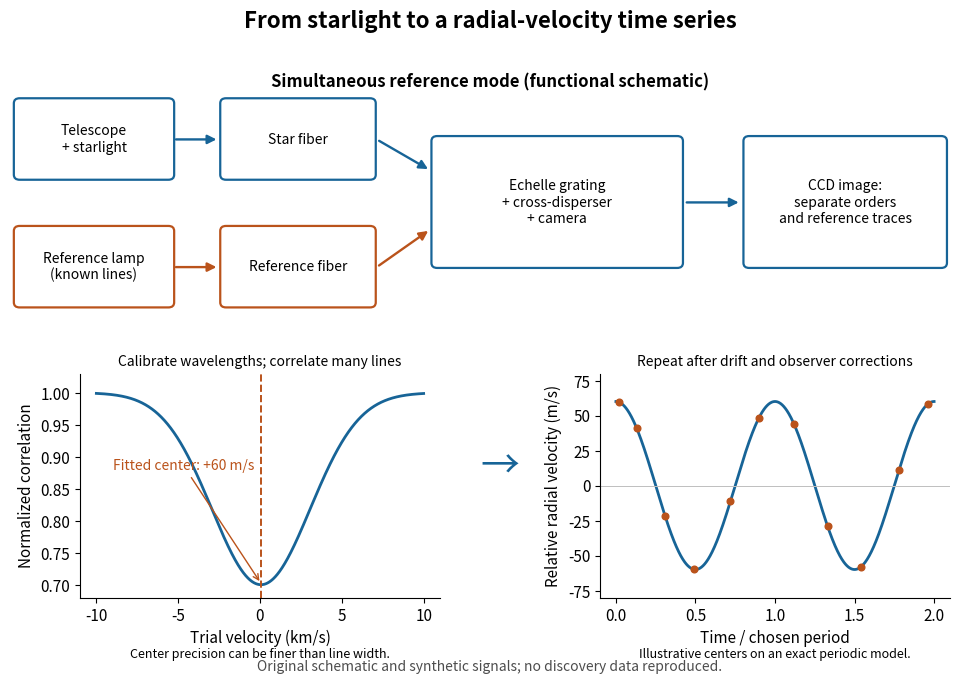

Python code for this plot: (Note: this script raises an exception after producing the figure.)
"""Original measurement-chain diagram; Python 3.14, numpy 2.3.5, matplotlib 3.10.7.

Run from _media; the output filename follows this generator's basename.
All profiles and velocities below are illustrative, not observed ELODIE data.
"""

from pathlib import Path

import matplotlib.pyplot as plt
import numpy as np
from matplotlib.patches import FancyArrowPatch, FancyBboxPatch


def main():
    plt.rcParams.update({"font.size": 11, "axes.spines.top": False,
                         "axes.spines.right": False})
    fig = plt.figure(figsize=(10, 7), facecolor="white")
    flow = fig.add_axes((0.02, 0.53, 0.96, 0.36))
    flow.set(xlim=(0, 10), ylim=(0, 3))
    flow.axis("off")
    blue, orange = "#176497", "#ba531b"

    def box(x, y, w, h, label, color):
        flow.add_patch(FancyBboxPatch((x, y), w, h, boxstyle="round,pad=0.06",
                                     facecolor="white", edgecolor=color, linewidth=1.6))
        flow.text(x+w/2, y+h/2, label, ha="center", va="center", fontsize=10)

    def arrow(a, b, color=blue):
        flow.add_patch(FancyArrowPatch(a, b, arrowstyle="-|>", mutation_scale=13,
                                      color=color, linewidth=1.7))

    box(0.1, 1.7, 1.55, 0.85, "Telescope\n+ starlight", blue)
    box(0.1, 0.18, 1.55, 0.85, "Reference lamp\n(known lines)", orange)
    box(2.25, 1.7, 1.5, 0.85, "Star fiber", blue)
    box(2.25, 0.18, 1.5, 0.85, "Reference fiber", orange)
    box(4.45, 0.65, 2.5, 1.45, "Echelle grating\n+ cross-disperser\n+ camera", blue)
    box(7.7, 0.65, 2.0, 1.45, "CCD image:\nseparate orders\nand reference traces", blue)
    arrow((1.7, 2.12), (2.18, 2.12))
    arrow((1.7, 0.60), (2.18, 0.60), orange)
    arrow((3.82, 2.12), (4.38, 1.75))
    arrow((3.82, 0.60), (4.38, 1.05), orange)
    arrow((7.02, 1.37), (7.62, 1.37))
    flow.text(5, 2.75, "Simultaneous reference mode (functional schematic)",
              ha="center", fontsize=12, fontweight="bold")

    # A toy correlation dip, typical of an absorption-line mask convention.
    ax = fig.add_axes((0.09, 0.13, 0.36, 0.32))
    velocity = np.linspace(-10_000, 10_000, 2001)
    center, sigma = 60.0, 3000.0
    ccf = 1 - 0.3*np.exp(-0.5*((velocity-center)/sigma)**2)
    ax.plot(velocity/1000, ccf, color=blue, linewidth=2)
    ax.axvline(center/1000, color=orange, linestyle="--", linewidth=1.4)
    ax.annotate("Fitted center: +60 m/s", xy=(0.06, 0.702), xytext=(-9, 0.88),
                arrowprops={"arrowstyle": "->", "color": orange}, color=orange,
                fontsize=10)
    ax.set(xlabel="Trial velocity (km/s)", ylabel="Normalized correlation",
           title="Calibrate wavelengths; correlate many lines", ylim=(0.68, 1.03))
    ax.title.set_fontsize(10)
    ax.text(0.5, -0.27, "Center precision can be finer than line width.",
            transform=ax.transAxes, ha="center", fontsize=9)

    rv = fig.add_axes((0.61, 0.13, 0.35, 0.32))
    phase = np.linspace(0, 2, 801)
    rv.plot(phase, 60*np.cos(2*np.pi*phase), color=blue, linewidth=2)
    sample = np.array([0.02, .13, .31, .49, .72, .9, 1.12, 1.33, 1.54, 1.78, 1.96])
    rv.scatter(sample, 60*np.cos(2*np.pi*sample), color=orange, s=23, zorder=3)
    rv.axhline(0, color="0.75", linewidth=0.7)
    rv.set(xlabel="Time / chosen period", ylabel="Relative radial velocity (m/s)",
           title="Repeat after drift and observer corrections", ylim=(-80, 80))
    rv.title.set_fontsize(10)
    rv.text(0.5, -0.27, "Illustrative centers on an exact periodic model.",
            transform=rv.transAxes, ha="center", fontsize=9)
    fig.text(0.51, 0.30, "→", ha="center", fontsize=28, color=blue)
    fig.suptitle("From starlight to a radial-velocity time series", y=0.97,
                 fontsize=16, fontweight="bold")
    fig.text(0.5, 0.025, "Original schematic and synthetic signals; no discovery data reproduced.",
             ha="center", fontsize=10, color="0.3")
    fig.savefig(Path(__file__).stem + ".png", dpi=120, facecolor="white")
    plt.close(fig)


if __name__ == "__main__":
    main()
